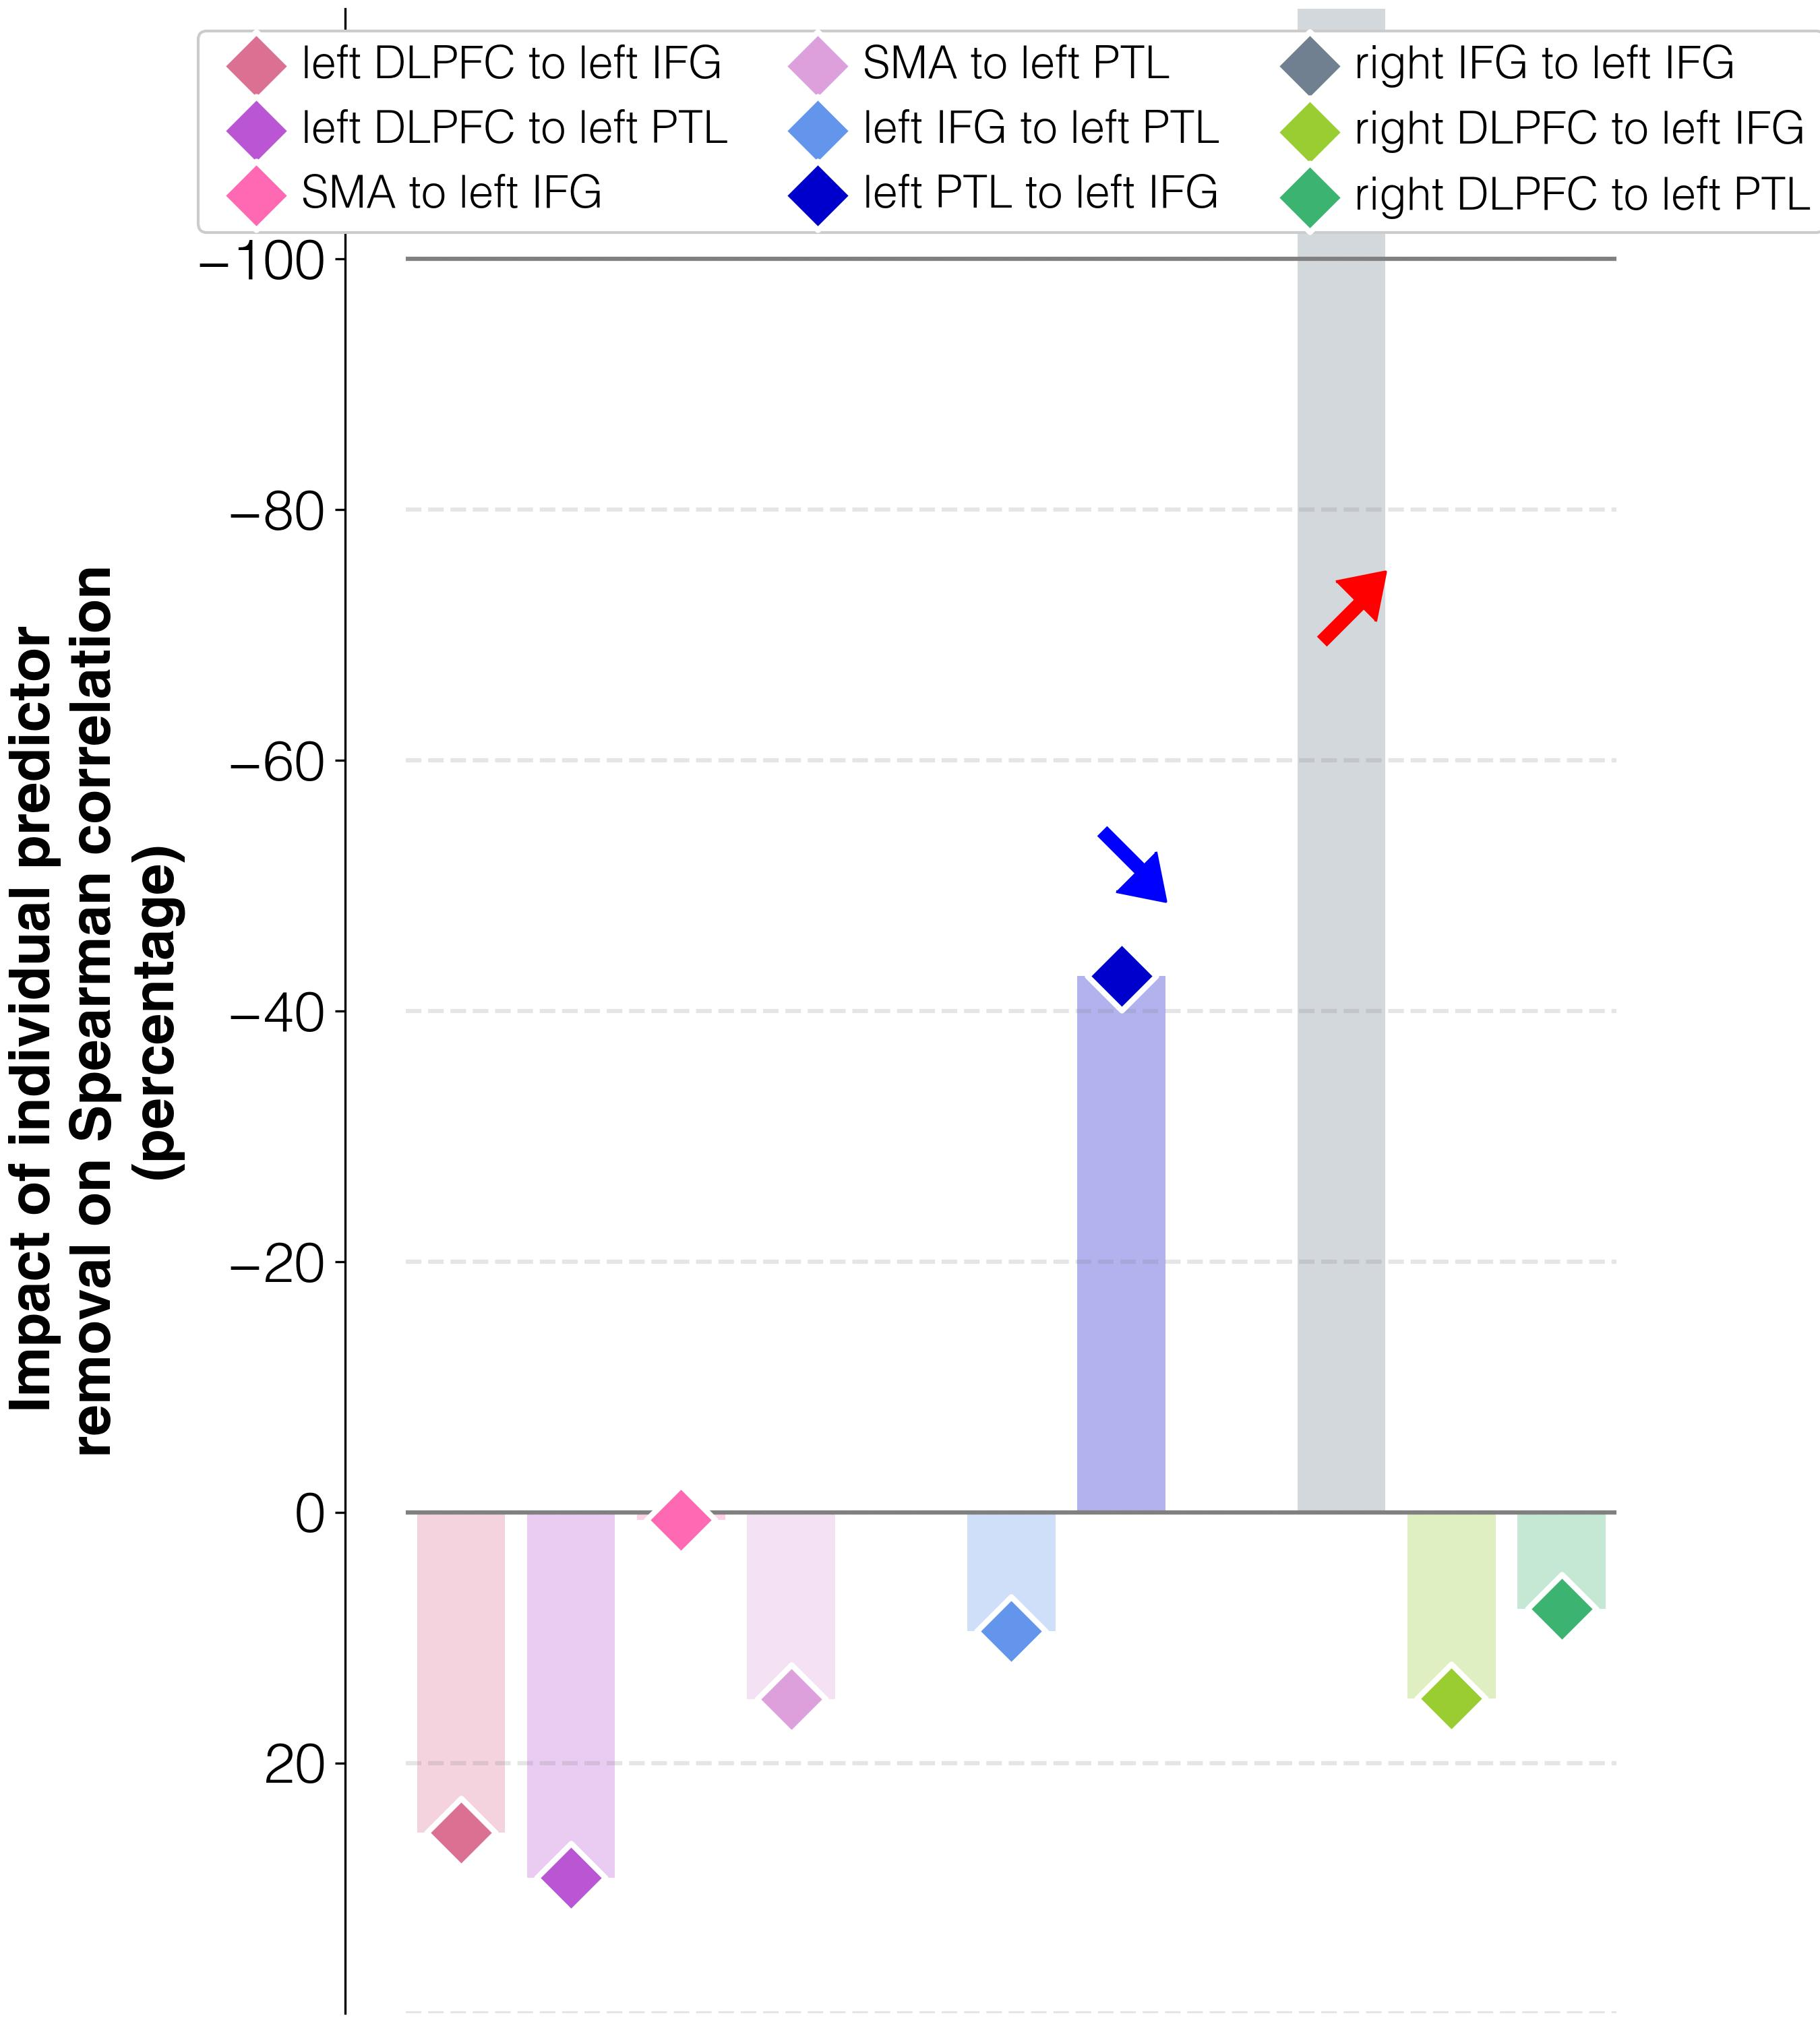

The file beside this chart, header and first rows:
target	predictor	ablation_impact (percent)	ablation_rho	weight	FDR_p	raw_p
abilities T3	connectivity T3 w/o lDLPFC_to_lIFG_T3	25.6	0.192	-0.00133	0.1267	0.106
abilities T3	connectivity T3 w/o lDLPFC_to_lPTL_T3	29.2	0.197	-0.00439	0.00265	0.002
abilities T3	connectivity T3 w/o lSMA_to_lIFG_T3	0.6	0.154	-0.00617	0.0014	0.001
abilities T3	connectivity T3 w/o lSMA_to_lPTL_T3	14.9	0.175	0.00486	0.0014	0.001
abilities T3	connectivity T3 w/o lIFG_to_lPTL_T3	9.5	0.167	-0.00236	0.01759	0.014
abilities T3	connectivity T3 w/o lPTL_to_lIFG_T3	-42.8	0.087	-0.00734	0.0014	0.001
abilities T3	connectivity T3 w/o rIFG_to_lIFG_T3	-201.1	-0.154	0.01475	0.0014	0.001
abilities T3	connectivity T3 w/o rDLPFC_to_lIFG_T3	14.9	0.175	0.0041	0.0014	0.001
abilities T3	connectivity T3 w/o rDLPFC_to_lPTL_T3	7.7	0.164	-0.0011	0.2294	0.206
